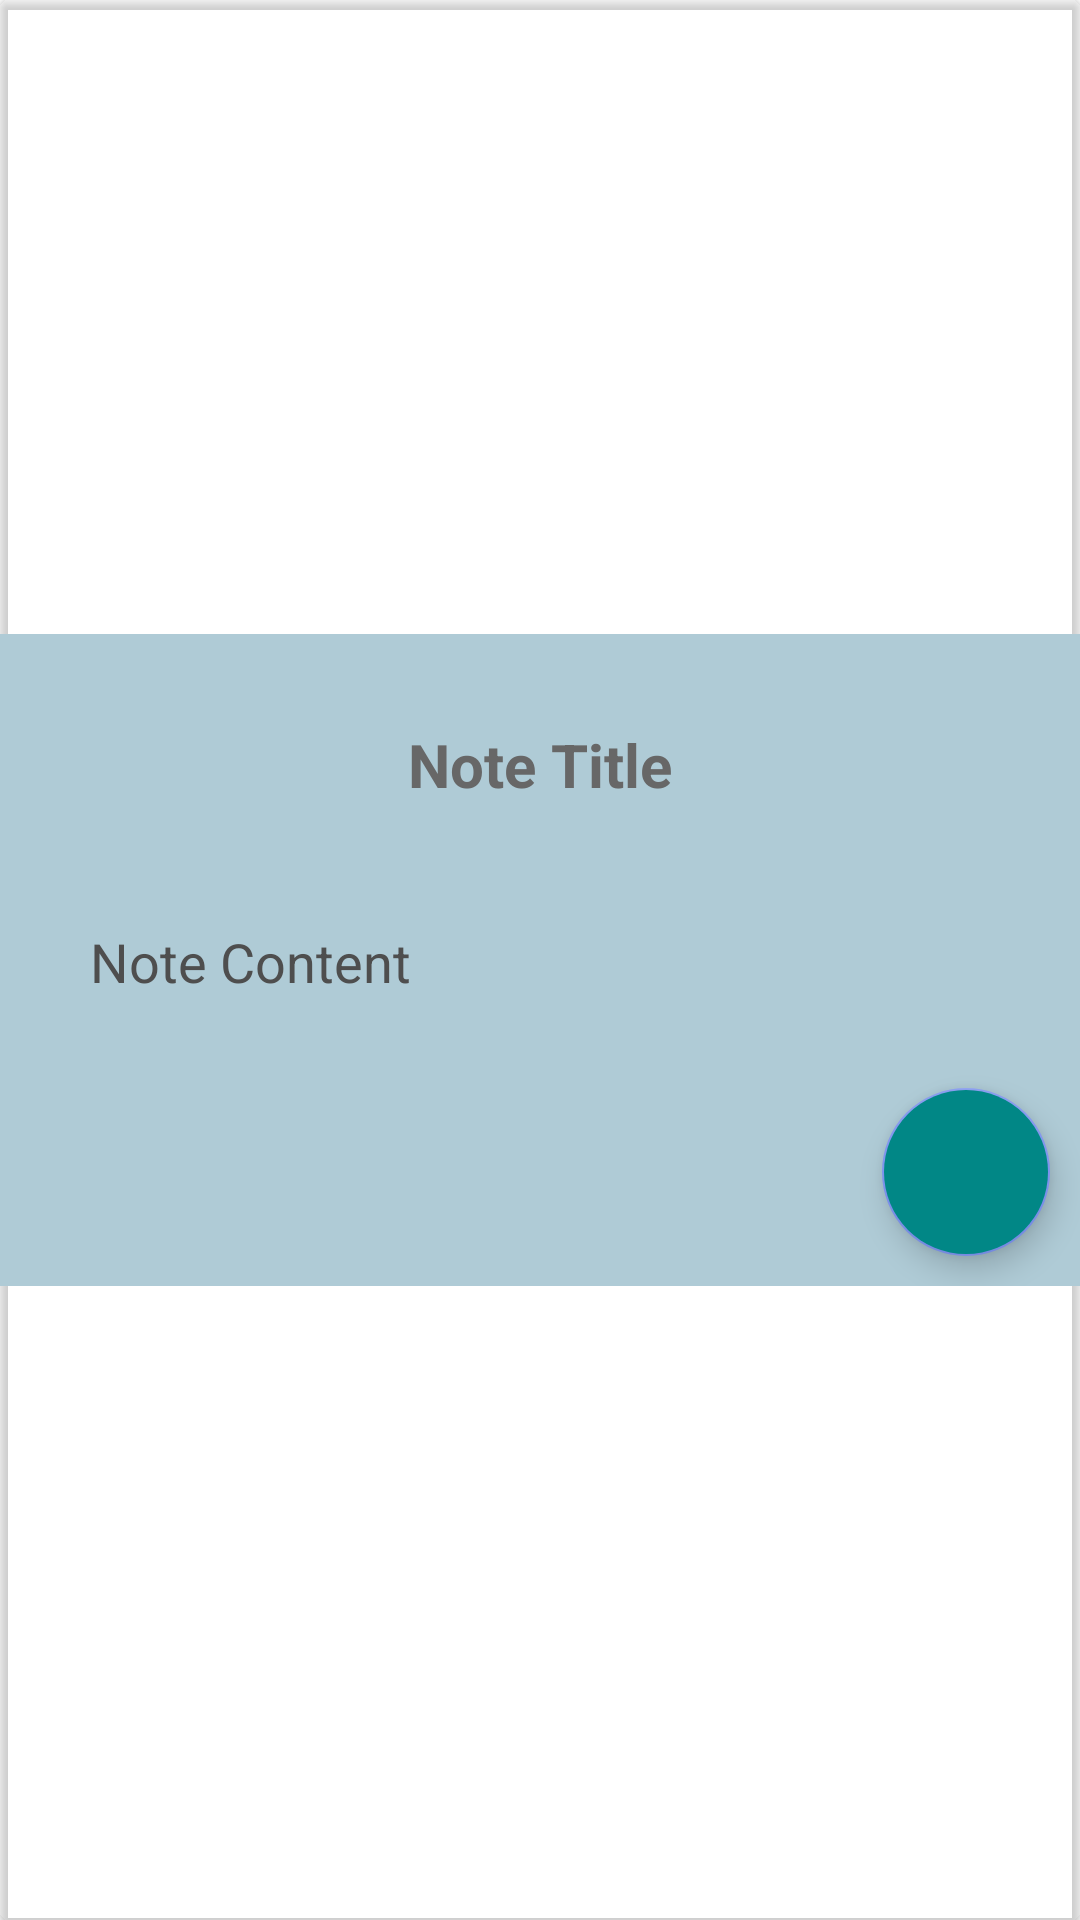

Reconstruct the res/layout file that produces this screen, plus the resources it refers to.
<!-- AndroidManifest.xml: application theme Theme.InteractiveElearning -->
<!-- res/layout/note_add_dialog.xml -->
<?xml version="1.0" encoding="utf-8"?>
<androidx.cardview.widget.CardView xmlns:android="http://schemas.android.com/apk/res/android"
    xmlns:app="http://schemas.android.com/apk/res-auto"
    xmlns:tools="http://schemas.android.com/tools"
    android:layout_width="match_parent"
    android:layout_height="wrap_content"
    android:layout_gravity="center_horizontal"
    android:backgroundTint="@android:color/transparent"
    android:elevation="6dp"
    app:cardBackgroundColor="@android:color/transparent"
    app:cardCornerRadius="3dp"
    app:cardMaxElevation="6dp">


    <LinearLayout
        android:id="@+id/addNote_color"
        android:layout_width="match_parent"
        android:layout_height="wrap_content"
        android:layout_gravity="center"
        android:background="#AFCBD6"
        android:orientation="vertical">


        <EditText
            android:id="@+id/noteTitle_AddNote"
            android:layout_width="match_parent"
            android:layout_height="wrap_content"
            android:backgroundTint="#00B195E3"
            android:hint="@string/note_title"
            android:importantForAutofill="no"
            android:inputType="text"
            android:maxLength="40"
            android:paddingStart="10dp"
            android:paddingTop="30dp"
            android:paddingEnd="10dp"
            android:paddingBottom="10dp"
            android:textAlignment="center"
            android:textColor="@color/black"
            android:textColorHint="#676767"
            android:textCursorDrawable="@null"
            android:textSize="20sp"
            android:textStyle="bold" />

        <EditText
            android:id="@+id/noteContent_AddNote"
            android:layout_width="match_parent"
            android:layout_height="wrap_content"
            android:backgroundTint="#00000000"
            android:gravity="top|start"
            android:hint="@string/note_content"
            android:importantForAutofill="no"
            android:inputType="textMultiLine"
            android:maxHeight="360dp"
            android:paddingLeft="30dp"
            android:paddingTop="30dp"
            android:paddingRight="30dp"
            android:paddingBottom="30dp"
            android:scrollbars="vertical"
            android:textColor="@color/black"
            android:textColorHint="#4E4E4E"
            android:textCursorDrawable="@null"
            android:textSize="18sp" />

        <com.google.android.material.floatingactionbutton.FloatingActionButton
            android:id="@+id/add_button"
            android:layout_width="match_parent"
            android:layout_height="wrap_content"
            android:layout_gravity="end"
            android:layout_marginEnd="10dp"
            android:layout_marginBottom="10dp"
            android:backgroundTint="@color/teal_700"
            android:src="@drawable/icon_save"
            app:maxImageSize="35dp"
            app:tint="#FFFFFF"
            tools:ignore="ContentDescription" />
    </LinearLayout>

</androidx.cardview.widget.CardView>
<!-- resources referenced by this layout -->
<resources>
  <string name="note_content">Note Content</string>
  <string name="note_title">Note Title</string>
  <style name="Theme.InteractiveElearning" parent="Theme.MaterialComponents.Light.NoActionBar">
          
          <item name="colorPrimary">#7D93ED</item>
          <item name="colorPrimaryVariant">#0F0812</item>
          <item name="colorOnPrimary">@color/white</item>
          
          <item name="colorSecondary">#7D93ED</item>
          <item name="colorSecondaryVariant">@color/teal_700</item>
          <item name="colorOnSecondary">@color/black</item>
          
          <item name="android:statusBarColor" tools:targetApi="l">#27182D</item>
          
          <item name="android:forceDarkAllowed" tools:targetApi="q">false</item>
      </style>
  <!-- not gathered from this repository: default colours our renderer supplied (Android Studio template values) -->
  <color name="teal_700">#FF018786</color>
  <color name="black">#FF000000</color>
  <color name="white">#FFFFFFFF</color>
</resources>
